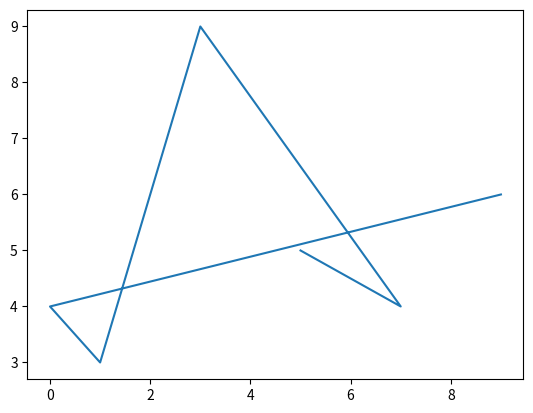

Write Python code to recreate this figure.

# coding: utf-8

# In[1]:


5+5


# In[2]:


import numpy as np


# In[3]:


np.arange(20)


# In[7]:


from matplotlib import pyplot as plt


# In[5]:


plt.plot([5,7,3,1,0,9],[5,4,9,3,4,6,])


# In[6]:


plt.show

